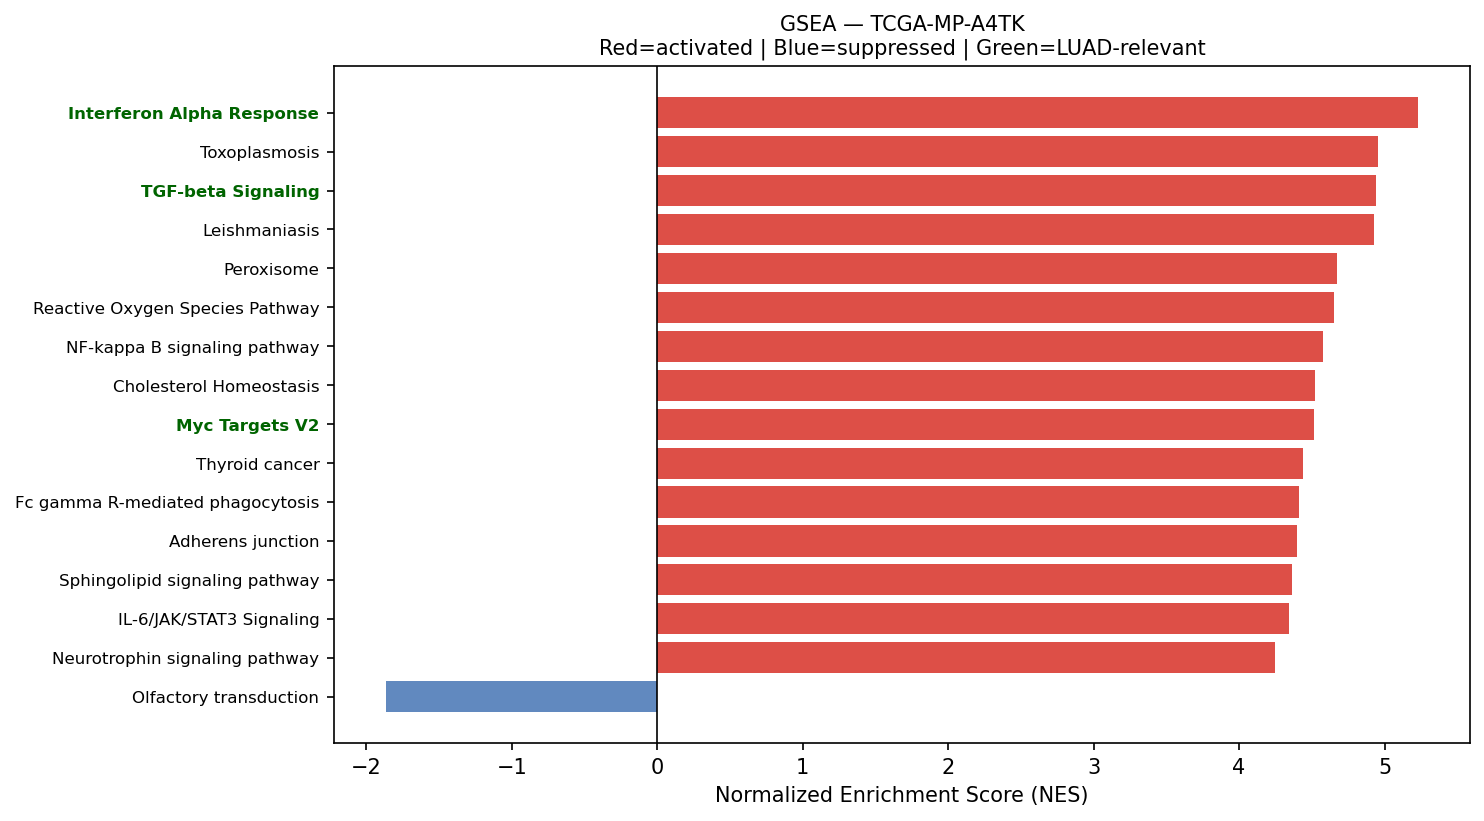

The table this chart was drawn from, first rows:
Name	Term	ES	NES	NOM p-val	FDR q-val	FWER p-val	Tag %	Gene %	Lead_genes	gene_set_db	luad_relevant
prerank	Interferon Alpha Response	0.7118	5.232	0.0	0.0	0.0	85/97	24.14%	CD74;HLA-C;B2M;IFITM3;TXNIP;LGALS3BP;BST…	MSigDB_Hallmark_2020	True
prerank	Toxoplasmosis	0.6804	4.954	0.0	0.0	0.0	95/110	28.26%	HLA-DRA;HLA-DRB1;NFKBIA;HLA-DRB5;HSPA8;L…	KEGG_2021_Human	False
prerank	TGF-beta Signaling	0.7654	4.943	0.0	0.0	0.0	48/54	18.60%	THBS1;JUNB;SERPINE1;RHOA;CDH1;FURIN;ENG;…	MSigDB_Hallmark_2020	True
prerank	Leishmaniasis	0.7303	4.924	0.0	0.0	0.0	48/74	12.08%	HLA-DRA;HLA-DRB1;EEF1A1;NFKBIA;HLA-DRB5;…	KEGG_2021_Human	False
prerank	Peroxisome	0.5792	4.676	0.0	0.0	0.0	61/81	26.92%	PRDX5;PRDX1;SOD1;PMVK;IDH2;ACSL1;ECH1;GS…	KEGG_2021_Human	False
prerank	Reactive Oxygen Species Pathway	0.708	4.652	0.0	0.0	0.0	38/48	16.72%	FTL;GPX4;TXN;JUNB;PRDX1;PRDX6;PDLIM1;PRD…	MSigDB_Hallmark_2020	False
prerank	NF-kappa B signaling pathway	0.659	4.579	0.0	0.0	0.0	84/101	28.48%	ICAM1;NFKBIA;PLAU;GADD45B;CD14;CCL19;GAD…	KEGG_2021_Human	False
prerank	Cholesterol Homeostasis	0.7139	4.523	0.0	0.0	0.0	56/74	18.15%	ACTG1;S100A11;ERRFI1;LGALS3;ANXA5;MAL2;C…	MSigDB_Hallmark_2020	False
prerank	Myc Targets V2	0.7187	4.514	0.0	0.0	0.0	53/57	24.95%	CDK4;SRM;NPM1;CBX3;HSPD1;FARSA;NOLC1;GNL…	MSigDB_Hallmark_2020	True
prerank	Thyroid cancer	0.7298	4.44	0.0	0.0	0.0	29/37	18.90%	CCND1;GADD45B;CDH1;GADD45A;CTNNB1;CDKN1A…	KEGG_2021_Human	False
prerank	Fc gamma R-mediated phagocytosis	0.6764	4.409	0.0	0.0	0.0	63/96	16.31%	CFL1;RAC1;MARCKSL1;GSN;ACTR2;MARCKS;ARPC…	KEGG_2021_Human	False
prerank	Adherens junction	0.6993	4.398	0.0	0.0	0.0	65/71	26.01%	ACTB;ACTG1;RAC1;RHOA;CDH1;CTNNB1;ACTN4;C…	KEGG_2021_Human	False
prerank	Sphingolipid signaling pathway	0.6459	4.365	0.0	0.0	0.0	92/119	24.31%	CTSD;RAC1;RHOA;FCER1G;GNAI2;TNFRSF1A;RAC…	KEGG_2021_Human	False
prerank	IL-6/JAK/STAT3 Signaling	0.6457	4.341	0.0	0.0	0.0	62/87	20.26%	A2M;CD14;JUN;CD44;IL13RA1;OSMR;TNFRSF12A…	MSigDB_Hallmark_2020	False
prerank	Neurotrophin signaling pathway	0.6448	4.245	0.0	0.0	0.0	87/119	24.03%	NFKBIA;CALM2;RAC1;YWHAE;RHOA;ARHGDIB;JUN…	KEGG_2021_Human	False
prerank	Antigen processing and presentation	0.6946	4.218	0.0	0.0	0.0	42/70	10.50%	HLA-DRA;CD74;HLA-DRB1;HLA-C;HLA-B;B2M;HL…	KEGG_2021_Human	False
prerank	Other types of O-glycan biosynthesis	0.5948	4.217	0.0	0.0	0.0	31/47	21.32%	COLGALT1;B4GALT1;PLOD3;LFNG;GALNT1;GALNT…	KEGG_2021_Human	False
prerank	HIF-1 signaling pathway	0.5754	4.18	0.0	0.0	0.0	68/109	19.98%	ENO1;TIMP1;GAPDH;RPS6;SERPINE1;LDHA;PGK1…	KEGG_2021_Human	False
prerank	Viral myocarditis	0.711	4.173	0.0	0.0	0.0	40/57	15.28%	ACTB;ACTG1;HLA-DRA;HLA-DRB1;HLA-C;HLA-B;…	KEGG_2021_Human	False
prerank	Ferroptosis	0.6768	4.155	0.0	0.0	0.0	30/41	15.98%	FTL;SAT1;GPX4;CP;PRNP;ACSL1;SLC3A2;HMOX1…	KEGG_2021_Human	False
prerank	Bladder cancer	0.755	4.124	0.0	0.0	0.0	33/41	17.79%	MMP2;THBS1;CCND1;MMP9;MMP1;CDK4;CDH1;CDK…	KEGG_2021_Human	False
prerank	Proteasome	0.7348	4.104	0.0	0.0	0.0	38/46	17.55%	PSMB4;PSMB3;PSMC3;PSMD4;PSMB5;PSME1;PSMA…	KEGG_2021_Human	False
prerank	Basal cell carcinoma	0.5829	4.098	0.0	0.0	0.0	45/63	29.14%	GADD45B;GADD45A;CTNNB1;CDKN1A;GADD45G;DV…	KEGG_2021_Human	False
prerank	Bacterial invasion of epithelial cells	0.6592	4.072	0.0	0.0	0.0	52/77	15.28%	ACTB;ACTG1;FN1;RAC1;RHOA;CDH1;ACTR2;CTNN…	KEGG_2021_Human	False
prerank	Endometrial cancer	0.6516	3.866	0.0	0.0	0.0	52/58	28.15%	CCND1;GADD45B;CDH1;GADD45A;CTNNB1;CDKN1A…	KEGG_2021_Human	False
prerank	Central carbon metabolism in cancer	0.5979	3.859	0.0	0.0	0.0	46/70	18.19%	PKM;LDHA;SLC2A1;IDH2;HIF1A;GLS;PDGFRB;SL…	KEGG_2021_Human	False
prerank	Chagas disease	0.6241	3.822	0.0	0.0	0.0	74/101	26.47%	C1QB;CALR;C1QA;C1QC;NFKBIA;SERPINE1;JUN;…	KEGG_2021_Human	False
prerank	Allograft rejection	0.6978	3.817	0.0	0.0	0.0	21/35	16.66%	HLA-DRA;HLA-DRB1;HLA-C;HLA-B;HLA-A;HLA-E…	KEGG_2021_Human	False
prerank	N-Glycan biosynthesis	0.665	3.787	0.0	0.0	0.0	34/50	16.91%	RPN2;DAD1;GANAB;DDOST;RPN1;B4GALT1;STT3B…	KEGG_2021_Human	False
prerank	Glioma	0.6525	3.779	0.0	0.0	0.0	50/75	18.19%	CCND1;CALM2;GADD45B;CDK4;GADD45A;TGFA;CD…	KEGG_2021_Human	False
prerank	Valine, leucine and isoleucine degradati…	0.6409	3.742	0.0	0.0	0.0	41/48	27.56%	ECHS1;HADHA;HSD17B10;HIBADH;HADHB;ALDH1B…	KEGG_2021_Human	False
prerank	Base excision repair	0.7237	3.738	0.0	0.0	0.0	31/33	25.65%	APEX1;PCNA;POLD2;POLE3;HMGB1;PARP4;FEN1;…	KEGG_2021_Human	False
prerank	GnRH signaling pathway	0.5372	3.732	0.0	0.0	0.0	56/93	22.02%	MMP2;MMP14;CALM2;JUN;GNAS;EGR1;ATF4;GRB2…	KEGG_2021_Human	False
prerank	Relaxin signaling pathway	0.5913	3.718	0.0	0.0	0.0	97/129	28.15%	COL1A1;COL3A1;COL1A2;MMP2;NFKBIA;MMP9;MM…	KEGG_2021_Human	False
prerank	Acute myeloid leukemia	0.6465	3.705	0.0	0.0	0.0	54/67	23.80%	CCND1;JUP;CD14;DUSP6;GRB2;SPI1;PPARD;PIM…	KEGG_2021_Human	False
prerank	Arginine and proline metabolism	0.569	3.668	0.0	0.0	0.0	28/50	16.12%	SAT1;SRM;PYCR1;CKB;SMS;P4HA1;ODC1;OAT;LA…	KEGG_2021_Human	False
prerank	VEGF signaling pathway	0.6155	3.66	0.0	0.0	0.0	49/59	28.48%	HSPB1;RAC1;KDR;MAPKAPK2;VEGFA;RAC2;MAPK1…	KEGG_2021_Human	False
prerank	Fatty acid degradation	0.5941	3.632	0.0	0.0	0.0	30/43	23.72%	ACADVL;ECHS1;HADHA;ACSL1;ADH5;HADHB;ALDH…	KEGG_2021_Human	False
prerank	Prolactin signaling pathway	0.5093	3.61	0.0	0.0	0.0	51/70	27.15%	CCND1;FOS;GRB2;SOCS3;SHC1;MAPK13;RELA;ST…	KEGG_2021_Human	False
prerank	B cell receptor signaling pathway	0.6371	3.604	0.0	0.0	0.0	72/79	29.73%	NFKBIA;RAC1;JUN;FOS;CD81;CD79A;RAC2;GRB2…	KEGG_2021_Human	False
prerank	Melanoma	0.5186	3.569	0.0	0.0	0.0	41/72	18.19%	CCND1;GADD45B;CDK4;CDH1;GADD45A;CDKN1A;P…	KEGG_2021_Human	False
prerank	Vibrio cholerae infection	0.6397	3.559	0.0	0.0	0.0	29/50	10.34%	ACTB;ACTG1;ARF1;PDIA4;KDELR1;KDELR2;ATP6…	KEGG_2021_Human	False
prerank	Type I diabetes mellitus	0.6359	3.555	0.0	0.0	0.0	20/41	9.99%	HLA-DRA;HLA-DRB1;HLA-C;HLA-B;HLA-A;HLA-E…	KEGG_2021_Human	False
prerank	Angiogenesis	0.729	3.539	0.0	0.0	0.0	25/36	15.93%	COL3A1;SPP1;LUM;TIMP1;APP;S100A4;POSTN;C…	MSigDB_Hallmark_2020	True
prerank	Protein export	0.8298	3.501	0.0	0.0	0.0	19/23	10.67%	HSPA5;SRP14;SEC61A1;SEC61B;SRP9;SRPRA;SE…	KEGG_2021_Human	False
prerank	Pyrimidine metabolism	0.5693	3.496	0.0	0.0	0.0	44/56	26.53%	NT5E;TK1;CMPK1;CDA;NME3;NME4;UPP1;CANT1;…	KEGG_2021_Human	False
prerank	Hedgehog signaling pathway	0.5049	3.475	0.0	0.0	0.0	46/56	31.78%	CCND1;GRK2;CSNK1G2;SMURF2;CSNK1D;ARRB2;S…	KEGG_2021_Human	False
prerank	Citrate cycle (TCA cycle)	0.695	3.466	0.0	0.0	0.0	24/30	13.36%	MDH2;IDH2;OGDH;ACLY;IDH3G;SDHC;IDH3B;MDH…	KEGG_2021_Human	False
prerank	RNA polymerase	0.695	3.447	0.0	0.0	0.0	26/31	23.50%	POLR2L;POLR2E;POLR2G;POLR2A;POLR2J;POLR2…	KEGG_2021_Human	True
prerank	Tryptophan metabolism	0.5291	3.442	0.0	0.0	0.0	24/42	21.86%	ECHS1;HADHA;CAT;DLST;ALDH1B1;ALDH9A1;CYP…	KEGG_2021_Human	False
prerank	Sphingolipid metabolism	0.5801	3.406	0.0	0.0	0.0	31/48	20.58%	PSAP;DEGS1;SGPP2;CERS2;GLB1;NEU1;SMPD1;U…	KEGG_2021_Human	False
prerank	Biosynthesis of unsaturated fatty acids	0.6923	3.404	0.0	0.0	0.0	22/27	27.16%	SCD;ELOVL5;ELOVL1;TECR;ACOT7;SCP2;HACD3;…	KEGG_2021_Human	False
prerank	Circadian rhythm	0.6129	3.403	0.0	0.0	0.0	23/30	21.59%	BHLHE40;PER1;RBX1;CSNK1D;CUL1;NR1D1;CRY2…	KEGG_2021_Human	False
prerank	Vasopressin-regulated water reabsorption	0.622	3.362	0.0	0.0	0.0	36/44	21.88%	ARHGDIB;GNAS;RAB11B;DCTN2;ARHGDIA;DYNLL1…	KEGG_2021_Human	False
prerank	Fatty acid elongation	0.6919	3.343	0.0	0.0	0.0	23/27	28.33%	ECHS1;PPT1;HADHA;ELOVL5;ELOVL1;HADHB;TEC…	KEGG_2021_Human	False
prerank	Amino sugar and nucleotide sugar metabol…	0.6952	3.331	0.0	0.0	0.0	40/48	23.52%	CYB5R3;UGP2;GFUS;HEXB;HK1;GPI;PGM1;CMAS;…	KEGG_2021_Human	False
prerank	Nucleotide excision repair	0.6333	3.331	0.0	0.0	0.0	36/46	23.60%	PCNA;RBX1;RAD23B;RAD23A;CETN2;POLD2;POLE…	KEGG_2021_Human	False
prerank	DNA replication	0.6582	3.324	0.0	0.0	0.0	28/36	23.45%	PCNA;MCM7;POLD2;POLE3;MCM3;RPA2;RFC2;RPA…	KEGG_2021_Human	False
prerank	Propanoate metabolism	0.5961	3.308	0.0	0.0	0.0	26/34	26.90%	LDHA;ECHS1;HADHA;SUCLG2;SUCLG1;DLD;MMUT;…	KEGG_2021_Human	False
prerank	Epithelial cell signaling in Helicobacte…	0.6351	3.26	0.0	0.0	0.0	56/70	26.37%	NFKBIA;RAC1;ATP6V0E1;JUN;ATP6V1F;ATP6AP1…	KEGG_2021_Human	False
... 85 more rows
